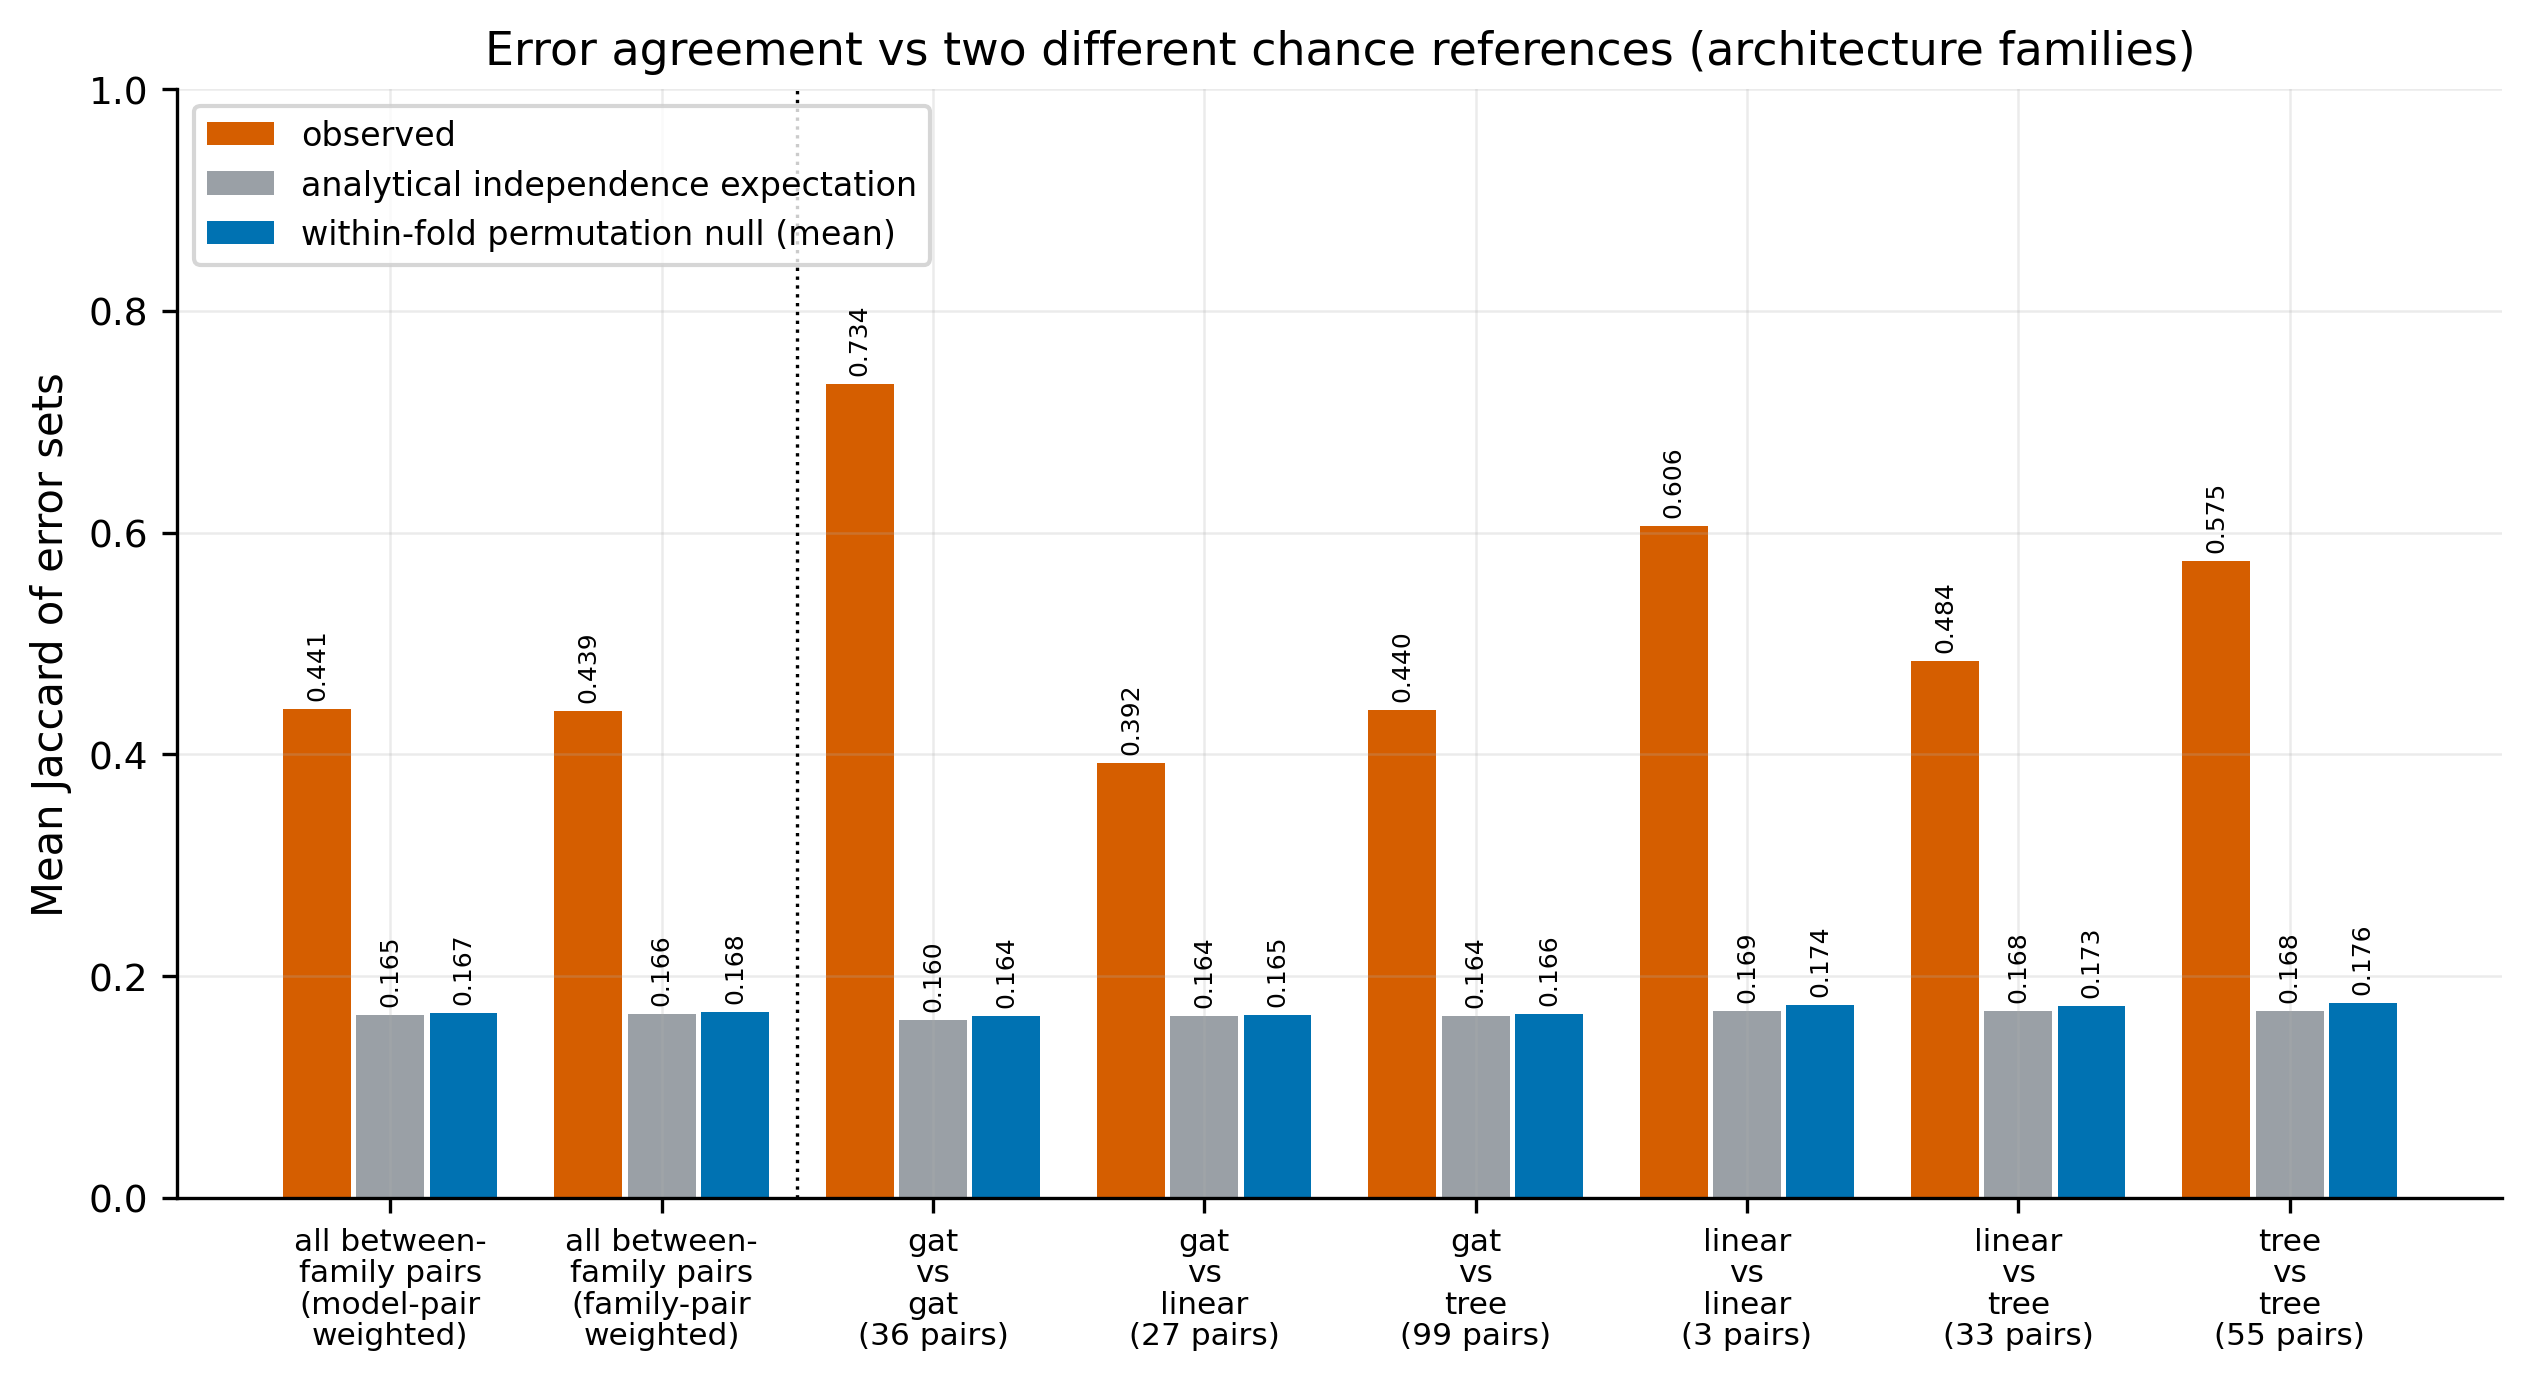

The data file committed next to this chart (first rows):
label, weighting, n_pairs, mean_jaccard_observed, mean_jaccard_expected_chance, mean_jaccard_perm_null_mean
all between-?family pairs?(model-pair?we…, pair, 159, 0.441, 0.1652, 0.1672
all between-?family pairs?(family-pair?w…, equal_group_pair, 159, 0.4388, 0.1657, 0.1679
gat?vs?gat?(36 pairs), pair, 36, 0.7338, 0.1604, 0.1644
gat?vs?linear?(27 pairs), pair, 27, 0.3925, 0.1644, 0.1648
gat?vs?tree?(99 pairs), pair, 99, 0.44, 0.1643, 0.1659
linear?vs?linear?(3 pairs), pair, 3, 0.6061, 0.1686, 0.1737
linear?vs?tree?(33 pairs), pair, 33, 0.484, 0.1684, 0.173
tree?vs?tree?(55 pairs), pair, 55, 0.5745, 0.1683, 0.1759
